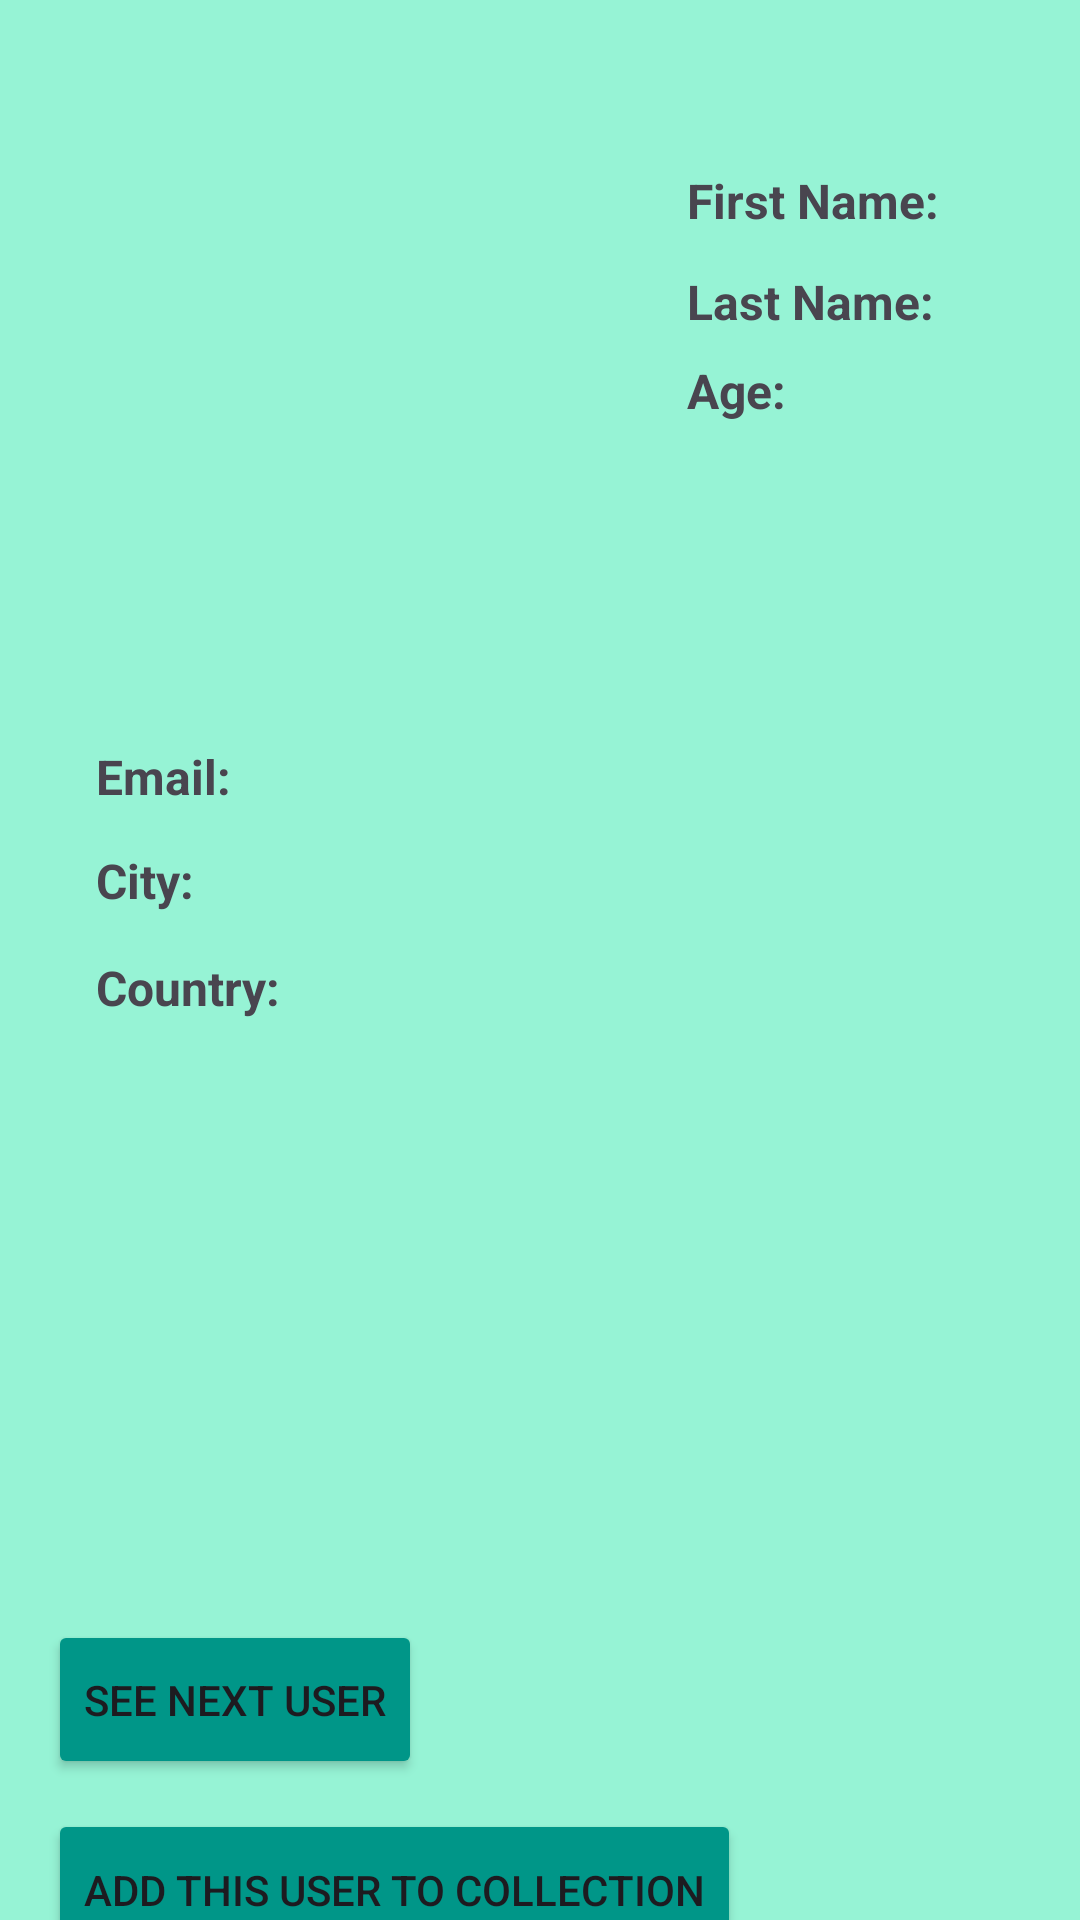

Android layout source for this screen:
<!-- AndroidManifest.xml: application theme Theme.HW2 -->
<!-- res/layout/activity_main.xml -->
<?xml version="1.0" encoding="utf-8"?>
<androidx.constraintlayout.widget.ConstraintLayout xmlns:android="http://schemas.android.com/apk/res/android"
    xmlns:app="http://schemas.android.com/apk/res-auto"
    xmlns:tools="http://schemas.android.com/tools"
    android:id="@+id/main"
    android:layout_width="match_parent"
    android:layout_height="match_parent"
    android:background="#96F3D5"
    tools:context=".MainActivity">

    <ImageView
        android:id="@+id/userImageView"
        android:layout_width="149dp"
        android:layout_height="148dp"
        android:layout_marginStart="32dp"
        android:layout_marginTop="52dp"
        app:layout_constraintStart_toStartOf="parent"
        app:layout_constraintTop_toTopOf="parent"
        tools:srcCompat="@tools:sample/avatars" />

    <TextView
        android:id="@+id/lastNameTextView"
        android:layout_width="wrap_content"
        android:layout_height="wrap_content"
        android:layout_marginStart="48dp"
        android:layout_marginTop="12dp"
        android:text="Last Name: "
        android:textSize="16sp"
        android:textStyle="bold"
        app:layout_constraintStart_toEndOf="@+id/userImageView"
        app:layout_constraintTop_toBottomOf="@+id/firstNameTextView" />

    <TextView
        android:id="@+id/firstNameTextView"
        android:layout_width="wrap_content"
        android:layout_height="wrap_content"
        android:layout_marginStart="48dp"
        android:layout_marginTop="56dp"
        android:text="First Name: "
        android:textSize="16sp"
        android:textStyle="bold"
        app:layout_constraintStart_toEndOf="@+id/userImageView"
        app:layout_constraintTop_toTopOf="parent" />

    <TextView
        android:id="@+id/ageTextView"
        android:layout_width="wrap_content"
        android:layout_height="wrap_content"
        android:layout_marginStart="48dp"
        android:layout_marginTop="8dp"
        android:text="Age: "
        android:textSize="16sp"
        android:textStyle="bold"
        app:layout_constraintStart_toEndOf="@+id/userImageView"
        app:layout_constraintTop_toBottomOf="@+id/lastNameTextView" />

    <TextView
        android:id="@+id/emailTextView"
        android:layout_width="wrap_content"
        android:layout_height="wrap_content"
        android:layout_marginStart="32dp"
        android:layout_marginTop="48dp"
        android:text="Email:  "
        android:textSize="16sp"
        android:textStyle="bold"
        app:layout_constraintStart_toStartOf="parent"
        app:layout_constraintTop_toBottomOf="@+id/userImageView" />

    <TextView
        android:id="@+id/countryTextView"
        android:layout_width="wrap_content"
        android:layout_height="wrap_content"
        android:layout_marginStart="32dp"
        android:layout_marginTop="14dp"
        android:text="Country: "
        android:textSize="16sp"
        android:textStyle="bold"
        app:layout_constraintStart_toStartOf="parent"
        app:layout_constraintTop_toBottomOf="@+id/cityTextView" />

    <TextView
        android:id="@+id/cityTextView"
        android:layout_width="wrap_content"
        android:layout_height="wrap_content"
        android:layout_marginStart="32dp"
        android:layout_marginTop="13dp"
        android:text="City: "
        android:textSize="16sp"
        android:textStyle="bold"
        app:layout_constraintStart_toStartOf="parent"
        app:layout_constraintTop_toBottomOf="@+id/emailTextView" />

    <Button
        android:id="@+id/nextUserButton"
        android:layout_width="0dp"
        android:layout_height="53dp"
        android:layout_marginStart="16dp"
        android:layout_marginTop="200dp"
        android:backgroundTint="#009688"
        android:text="See next user"
        app:layout_constraintStart_toStartOf="parent"
        app:layout_constraintTop_toBottomOf="@+id/countryTextView" />

    <Button
        android:id="@+id/viewCollectionButton"
        android:layout_width="0dp"
        android:layout_height="53dp"
        android:layout_marginStart="16dp"
        android:layout_marginTop="10dp"
        android:backgroundTint="#009688"
        android:text="View collection"
        app:layout_constraintStart_toStartOf="parent"
        app:layout_constraintTop_toBottomOf="@+id/addUserButton" />

    <Button
        android:id="@+id/addUserButton"
        android:layout_width="0dp"
        android:layout_height="54dp"
        android:layout_marginStart="16dp"
        android:layout_marginTop="10dp"
        android:backgroundTint="#009688"
        android:text="Add this user to collection"
        app:layout_constraintStart_toStartOf="parent"
        app:layout_constraintTop_toBottomOf="@+id/nextUserButton" />

</androidx.constraintlayout.widget.ConstraintLayout>
<!-- resources referenced by this layout -->
<resources>
  <style name="Theme.HW2" parent="Base.Theme.HW2" />
  <style name="Base.Theme.HW2" parent="Theme.Material3.DayNight.NoActionBar">
          
          
      </style>
</resources>
